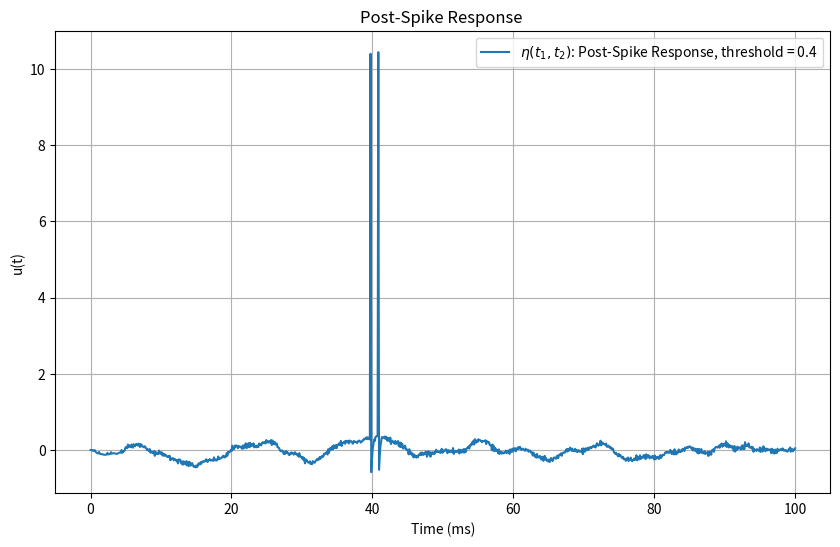

The matplotlib source for this figure:
import numpy as np
import matplotlib.pyplot as plt


def eta(t2, eta_0=0.5, tau_m=20.0):

    eta_values = np.zeros_like(t2)  # Initialize the eta array with zeros
    
    # Dirac delta spikes at t = 5 ms and t = 20 ms
    spike_times = [5, 20, 70 ,90]
    
    for spike_time in spike_times:
        # Find the index of the spike time closest to the time array
        spike_index = np.argmin(np.abs(t2 - spike_time))
        eta_values[spike_index] = 10  # Dirac delta approximation with value 10
        
        # Exponential decay component for time after the spike
        for i in range(spike_index + 1, len(t2)):
            # Only apply exponential decay for times after the spike time
            eta_values[i] += -eta_0 * np.exp(-(t2[i] - spike_time) / 20)
    
    return eta_values

def filter_kernel(s, tau, lambda_val=1.0):
  
    return lambda_val * np.exp(-s / tau) * s/tau # low pass filter: allows for slowly moving changes, blocks fast changes
    # 


def response_to_current(current, tau, lambda_val=1.0, dt=0.1):
   
    time = np.arange(0, len(current) * dt, dt)
    
    # Initialize the response array
    response = np.zeros_like(current)
    
    # Loop over each time step to compute the response
    for t in range(1, len(current)):
        # Integrate the current with the filter kernel
        # We'll sum over past values of the current, weighted by the filter
        integral = 0
        for s in np.arange(0, t * dt, dt):  # Integration variable (s)
            integral += filter_kernel(s, tau) * current[t - int(s / dt)]
        response[t] = integral * dt  # Update the response
        
    return response

# Time array (0 to 100 ms)
time = np.linspace(0, 100, 1000)
current = np.random.normal(0, 0.9, len(time))  # current with Gaussian noise



tau = 2  # Membrane time constant (ms)


response = response_to_current(current, tau)

eta_values = eta(time)  
u_values=[]
for i in range(0,1000):
    u_values.append(eta_values[i]+response[i])



spike_times = []
dt = 0.1

for t in range(0,1000):
    eta_values[t] =0
for t in range(0,1000):
    integral = 0
    for s in np.arange(0, t * dt, dt):  # Integration variable (s)
            integral += filter_kernel(s, tau) * current[t - int(s / dt)]
    response[t] = integral * dt
    u_values[t]=response[t] + eta_values[t]
    if(u_values[t]>=0.4):
        spike_times.append(t)
        for i in range(t + 1, 1000):
            # Only apply exponential decay for times after the spike time
            eta_values[i] += -1.5 * np.exp(-(i - t) / 2)
        u_values[t]+=10
    
plt.figure(figsize=(10, 6))


plt.plot(time, u_values, label=r'$\eta(t_1, t_2)$: Post-Spike Response, threshold = 0.4')
plt.title("Post-Spike Response ")
plt.xlabel("Time (ms)")
plt.ylabel("u(t)")

plt.legend()
plt.grid(True)
plt.show()


# eta kernel =  -1.5 * np.exp(-(i - t) / 20). shape pasted after spike or after potential
# refractory period of 5 ms

# kappa kerenl for membrane filter: filter_kernel(s, tau, lambda_val=1.0):
  
  #lambda_val * np.exp(-s / tau)
  # this is convolved with input current from 0 to infinity to time t to get the membrane potential

  # now how do you connect different neurons together and model it since there is no injected current now
  # how do you model experiments and what does the training data normally look like
  # apart from theoretical neuroscience are there any good resources for comp neuro (neuronal dynamics by gerstner)
  # What does the study of plasticity involve and how is it studied computationally (changing weights of synapses)
  # hopfield net 
  # any recommended math, since parts of dayan and abbot are relatively math heavy/notation heavy
  # real analysis 1, mathematical probability, dynamical systems: intro to dynamical systems katok 
  # any specific classes you would recommend since registration is here
  # for ml and more specifically for linear regression and multivariate regression, there is a guarantee that the model will converge 
  # convergence guarantee for having data that has rank atleast equal to the number of dimensions?
  # each synapyse will get a set of dirac deltas coming in, different kappas for different synapses. parameter for distance to measure synapse strength towards response
  # summation of dirac deltas over all synapses,for weights look up thr Q formula
  # look at past of other neurons and set a time step to measure the potential for all neurons in the network
  # 10% of neurons get spikes (assumption)
  # input(t): input current into some neurons (Stimulus to current) . (record of spike trains)




## SRM 0 WITH DIFFERENT SYNAPTIC INPUTS


